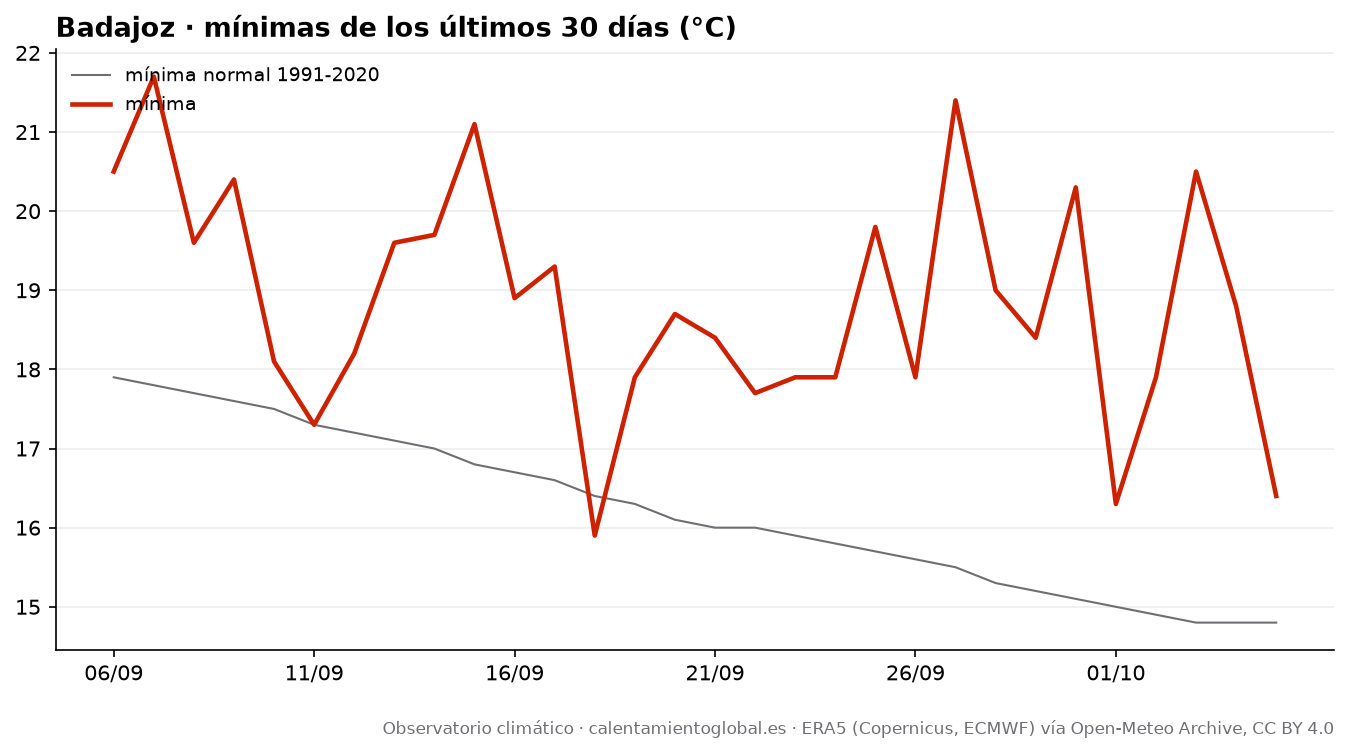

Source data for this figure (header and first rows):
fecha, tmax, tmax_normal, tmin, tmin_normal, lluvia_mm, lluvia_normal_mm
2026-09-06, 39.1, 31.1, 20.5, 17.9, 0.0, 0.49
2026-09-07, 39.7, 30.9, 21.7, 17.8, 0.0, 0.53
2026-09-08, 34.7, 30.7, 19.6, 17.7, 0.0, 0.55
2026-09-09, 31.5, 30.5, 20.4, 17.6, 0.0, 0.55
2026-09-10, 32.8, 30.2, 18.1, 17.5, 0.0, 0.56
2026-09-11, 35.3, 29.9, 17.3, 17.3, 0.0, 0.59
2026-09-12, 36.6, 29.7, 18.2, 17.2, 0.0, 0.63
2026-09-13, 37.0, 29.5, 19.6, 17.1, 0.0, 0.67
2026-09-14, 37.6, 29.2, 19.7, 17.0, 0.0, 0.69
2026-09-15, 36.4, 29.0, 21.1, 16.8, 0.0, 0.75
2026-09-16, 31.4, 28.8, 18.9, 16.7, 0.0, 0.8
2026-09-17, 30.5, 28.5, 19.3, 16.6, 0.0, 0.81
2026-09-18, 31.5, 28.3, 15.9, 16.4, 0.0, 0.82
2026-09-19, 33.3, 28.1, 17.9, 16.3, 0.0, 0.83
2026-09-20, 33.9, 27.9, 18.7, 16.1, 0.0, 0.86
2026-09-21, 34.3, 27.7, 18.4, 16.0, 0.0, 0.87
2026-09-22, 36.9, 27.5, 17.7, 16.0, 0.0, 0.91
2026-09-23, 37.2, 27.3, 17.9, 15.9, 0.0, 0.94
2026-09-24, 37.2, 27.2, 17.9, 15.8, 0.0, 1.02
2026-09-25, 36.4, 27.1, 19.8, 15.7, 0.0, 1.06
2026-09-26, 36.6, 27.0, 17.9, 15.6, 0.0, 1.11
2026-09-27, 32.9, 26.9, 21.4, 15.5, 0.0, 1.21
2026-09-28, 27.4, 26.7, 19.0, 15.3, 10.1, 1.27
2026-09-29, 28.3, 26.7, 18.4, 15.2, 0.2, 1.26
2026-09-30, 26.8, 26.6, 20.3, 15.1, 0.4, 1.27
2026-10-01, 28.0, 26.5, 16.3, 15.0, 0.0, 1.33
2026-10-02, 30.2, 26.3, 17.9, 14.9, 0.0, 1.33
2026-10-03, 27.1, 26.2, 20.5, 14.8, 4.1, 1.41
2026-10-04, 23.8, 26.0, 18.8, 14.8, 3.2, 1.47
2026-10-05, 28.5, 25.8, 16.4, 14.8, 1.9, 1.65
